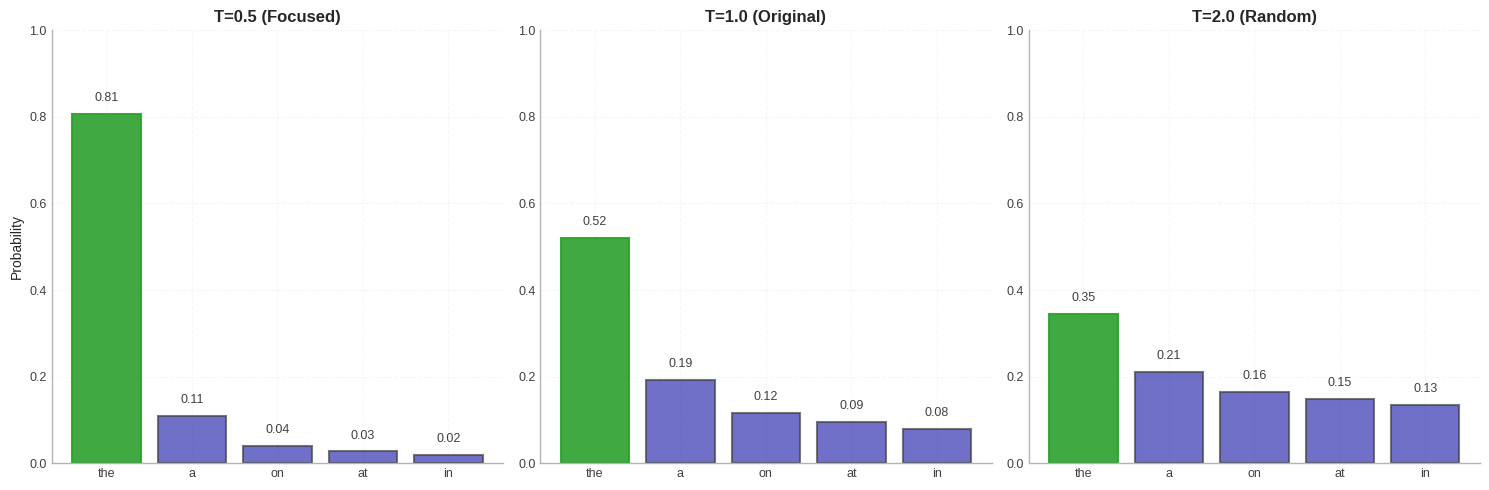

Write Python code to recreate this figure. (Note: this script raises an exception after producing the figure.)
"""
Temperature effects - FULLY REDESIGNED with minimal fonts

Ultra-conservative font sizes (8-12pt) for proper slide readability.
Larger figure size to compensate.
"""

import matplotlib
matplotlib.use('Agg')
import matplotlib.pyplot as plt
import numpy as np

# BSc Discovery colors
COLOR_MAIN = '#404040'
COLOR_ACCENT = '#3333B2'
COLOR_GRAY = '#B4B4B4'
COLOR_GREEN = '#2CA02C'

plt.style.use('seaborn-v0_8-whitegrid')

def generate_temperature_effects():
    """Clean 3-panel comparison with minimal fonts"""

    # Larger figure to make small fonts readable
    fig, axes = plt.subplots(1, 3, figsize=(15, 5))

    # Data
    tokens = ['the', 'a', 'on', 'at', 'in']
    logits = np.array([2.0, 1.0, 0.5, 0.3, 0.1])

    temperatures = [0.5, 1.0, 2.0]
    labels = ['T=0.5 (Focused)', 'T=1.0 (Original)', 'T=2.0 (Random)']

    for ax, temp, label in zip(axes, temperatures, labels):
        # Apply temperature
        scaled_logits = logits / temp
        probs = np.exp(scaled_logits) / np.sum(np.exp(scaled_logits))

        # Bars
        bars = ax.bar(tokens, probs, color=COLOR_ACCENT, alpha=0.7,
                     edgecolor=COLOR_MAIN, linewidth=1.5)

        # Highlight max
        max_idx = np.argmax(probs)
        bars[max_idx].set_color(COLOR_GREEN)
        bars[max_idx].set_alpha(0.9)

        # MINIMAL FONTS
        ax.set_title(label, fontsize=12, fontweight='bold', pad=6)
        ax.set_ylim(0, 1.0)

        if ax == axes[0]:
            ax.set_ylabel('Probability', fontsize=10)

        # Probability values - very small
        for i, prob in enumerate(probs):
            ax.text(i, prob + 0.03, f'{prob:.2f}',
                   ha='center', fontsize=9,
                   color=COLOR_MAIN)

        # Minimal styling
        ax.spines['top'].set_visible(False)
        ax.spines['right'].set_visible(False)
        ax.spines['left'].set_color(COLOR_GRAY)
        ax.spines['bottom'].set_color(COLOR_GRAY)
        ax.tick_params(labelsize=9, colors=COLOR_MAIN)
        ax.grid(True, alpha=0.15, linestyle='--', linewidth=0.8)
        ax.set_facecolor('white')

    plt.tight_layout()
    plt.savefig('../../figures/temperature_effects_bsc.pdf', dpi=300, bbox_inches='tight')
    plt.close()
    print("Generated: temperature_effects_bsc.pdf (minimal fonts)")

if __name__ == "__main__":
    generate_temperature_effects()
